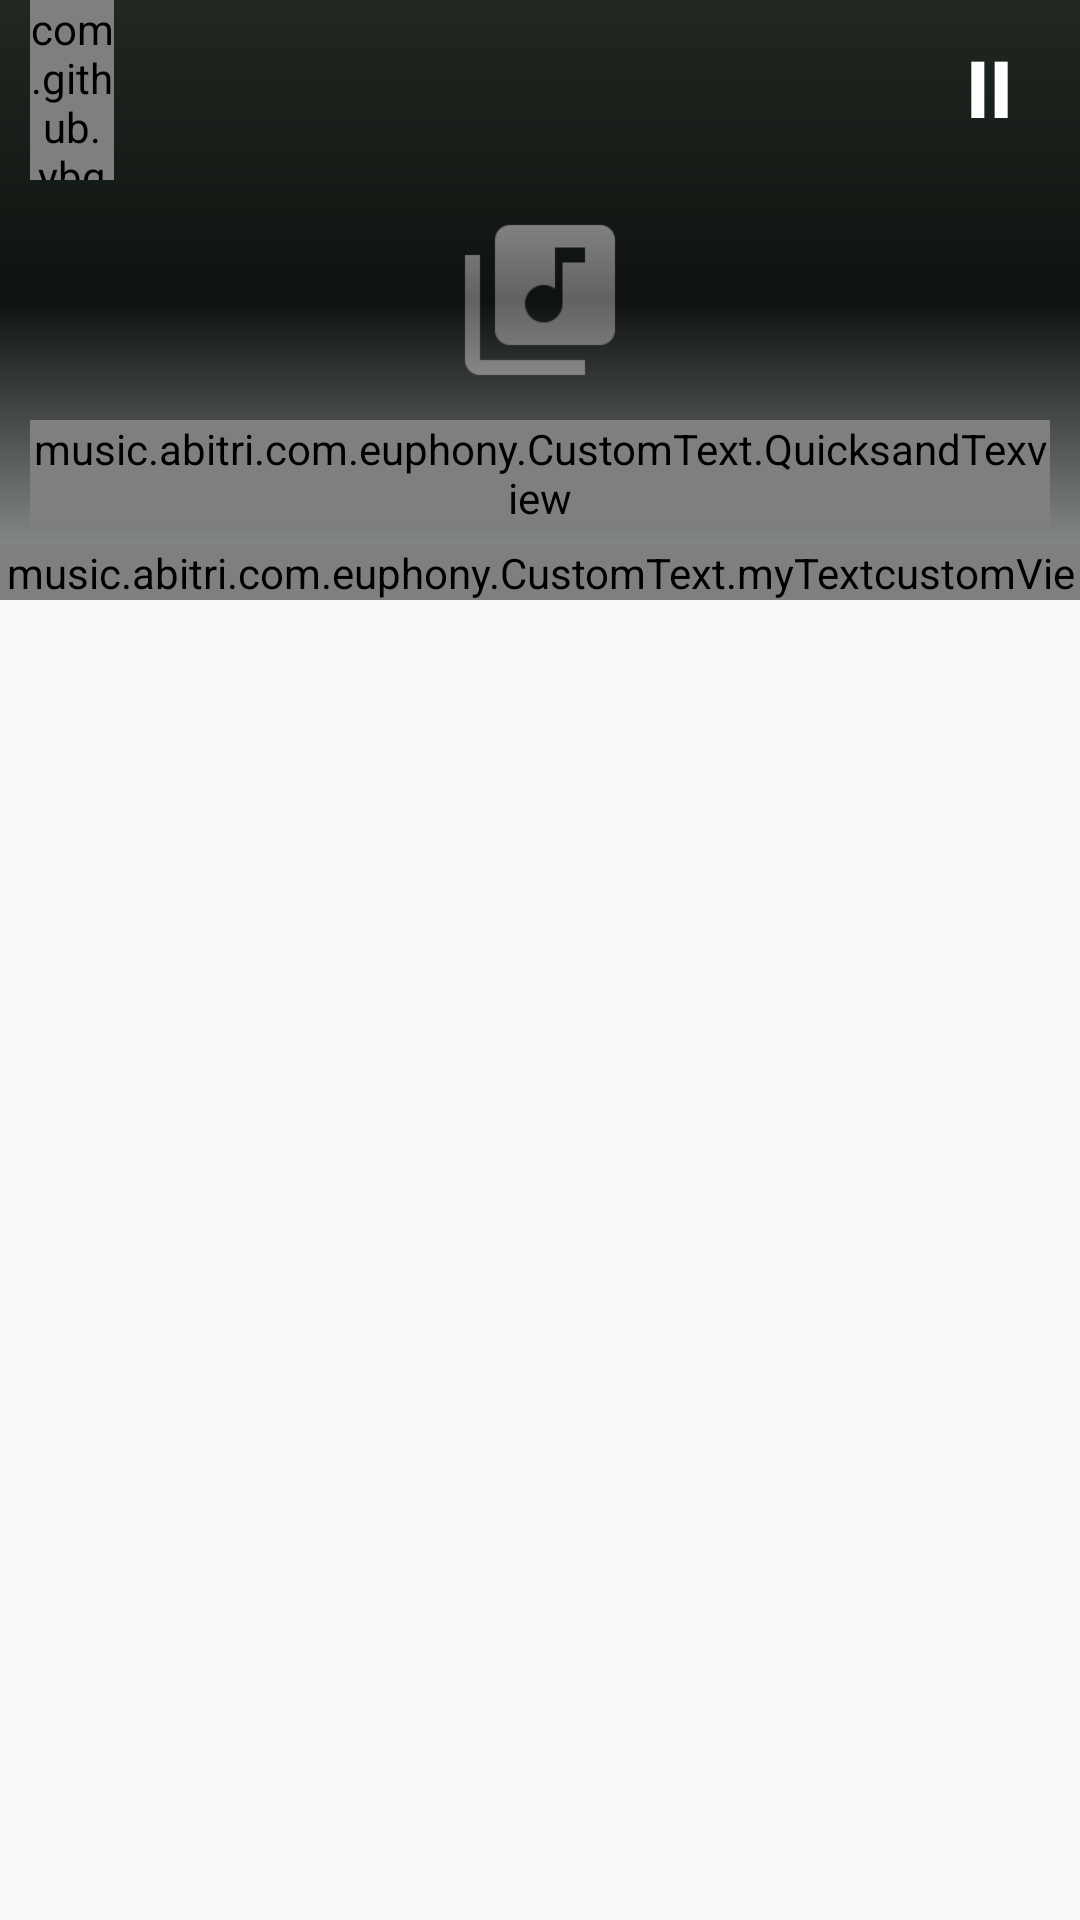

Here is an Android app screen rendered from its layout file. Give the layout XML and the strings, colors and styles it references.
<!-- AndroidManifest.xml: activity theme AppTheme.NoActionBar -->
<!-- res/layout/activity_queue.xml -->
<?xml version="1.0" encoding="utf-8"?>
<android.support.design.widget.CoordinatorLayout xmlns:android="http://schemas.android.com/apk/res/android"
    xmlns:app="http://schemas.android.com/apk/res-auto"
    xmlns:tools="http://schemas.android.com/tools"
    android:layout_width="match_parent"
    android:layout_height="match_parent"
    tools:context="music.abitri.com.euphony.QueueActivity">


    <RelativeLayout
        android:layout_width="match_parent"
        android:layout_height="match_parent">

        <RelativeLayout
            android:id="@+id/app_bar"
            android:layout_width="match_parent"
            android:layout_height="200dp"
            android:background="@color/colorPrimary">

            <ImageView
                android:layout_width="match_parent"
                android:layout_height="match_parent"
                android:padding="70dp"
                android:src="@drawable/ic_library_music_grey_300_48dp" />

            <ImageView
                android:id="@+id/que_img"
                android:layout_width="match_parent"
                android:layout_height="match_parent"
                android:elevation="4dp"
                android:scaleType="centerCrop" />

            <RelativeLayout
                android:layout_width="match_parent"
                android:layout_height="match_parent"
                android:background="@drawable/que_grad"
                android:elevation="6dp">

                <RelativeLayout
                    android:layout_width="match_parent"
                    android:layout_height="60dp">

                    <com.github.ybq.android.spinkit.SpinKitView
                        android:id="@+id/spin_kit"
                        style="@style/SpinKitView.Wave"
                        android:layout_width="28dp"
                        android:layout_height="wrap_content"
                        android:layout_centerVertical="true"
                        android:layout_gravity="center"
                        android:layout_marginLeft="10dp"
                        app:SpinKit_Color="@color/orange" />


                    <RelativeLayout
                        android:id="@+id/q_play"
                        android:layout_width="60dp"
                        android:layout_height="match_parent"
                        android:layout_alignParentRight="true"
                        android:background="@drawable/fav_click">

                        <ImageView
                            android:id="@+id/q_pl_ps"
                            android:layout_width="25dp"
                            android:layout_height="25dp"
                            android:layout_centerHorizontal="true"
                            android:layout_centerVertical="true"
                            android:src="@drawable/pause_button" />

                    </RelativeLayout>
                </RelativeLayout>


                <RelativeLayout
                    android:layout_width="match_parent"
                    android:layout_height="60dp"
                    android:layout_alignParentBottom="true">

                    <music.abitri.com.euphony.CustomText.QuicksandTexview
                        android:id="@+id/q_song_nm"
                        android:layout_width="wrap_content"
                        android:layout_height="wrap_content"
                        android:layout_centerHorizontal="true"
                        android:layout_marginLeft="10dp"
                        android:layout_marginRight="10dp"
                        android:singleLine="true"
                        android:text="Song Name"
                        android:textColor="#fff"
                        android:textSize="19dp" />

                    <music.abitri.com.euphony.CustomText.myTextcustomView
                        android:id="@+id/q_artist_nm"
                        android:layout_width="wrap_content"
                        android:layout_height="wrap_content"
                        android:layout_below="@id/q_song_nm"
                        android:layout_centerHorizontal="true"
                        android:layout_marginTop="6dp"
                        android:singleLine="true"
                        android:text="artist"
                        android:textColor="@color/colorPrimary"
                        android:textSize="15dp" />

                </RelativeLayout>

            </RelativeLayout>


        </RelativeLayout>


        <android.support.v7.widget.RecyclerView
            android:id="@+id/que_list"
            android:layout_width="match_parent"
            android:layout_height="match_parent"
            android:layout_below="@+id/app_bar"
            android:layout_marginTop="5dp"></android.support.v7.widget.RecyclerView>

    </RelativeLayout>


</android.support.design.widget.CoordinatorLayout>
<!-- resources referenced by this layout -->
<resources>
  <color name="colorPrimary">#202821</color>
  <color name="orange">#ce471d</color>
  <!-- drawable fav_click (drawable) -->
  <?xml version="1.0" encoding="utf-8"?>
  <ripple xmlns:android="http://schemas.android.com/apk/res/android"
      xmlns:tools="http://schemas.android.com/tools"
      android:color="#b2b2b2"
      tools:targetApi="N">
  
      <item android:id="@android:id/mask">
  
          <shape android:shape="rectangle">
              <corners android:radius="30dp"></corners>
              <solid android:color="#b2b2b2" />
          </shape>
      </item>
  
  </ripple>
  <!-- drawable ic_library_music_grey_300_48dp: png bitmap (drawable-hdpi, 485 bytes) -->
  <!-- drawable pause_button: png bitmap (drawable, 4655 bytes) -->
  <!-- drawable que_grad (drawable) -->
  <?xml version="1.0" encoding="utf-8"?>
  <shape xmlns:android="http://schemas.android.com/apk/res/android" android:shape="rectangle" >
  
      <gradient
          android:angle="90"
          android:centerColor="#90000000"
          android:endColor="@android:color/transparent"
          android:startColor="#90ffffff"
          android:type="linear" />
  
      <corners
          android:radius="0dp"/>
  
  </shape>
  <style name="AppTheme.NoActionBar">
          <item name="windowActionBar">false</item>
          <item name="windowNoTitle">true</item>
      </style>
</resources>
